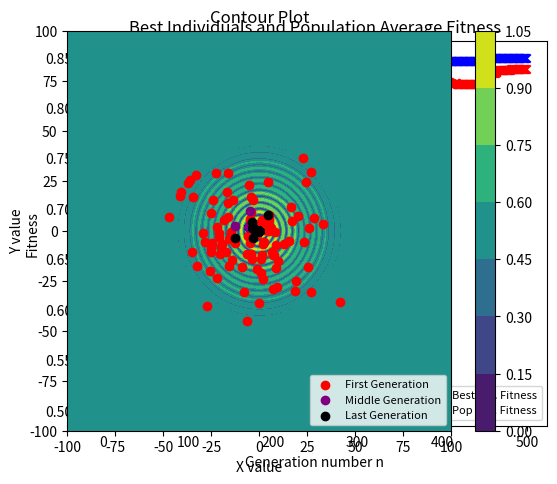

The matplotlib source for this figure:
# Author: MarcosRSouza
# The following code is under a MIT license
# So feel free to modify/improve it in your own applications :)

import math
import random
import numpy as np
import matplotlib.pyplot as plt
#random.seed(10)

class Subject:  #abstração para criação do individuo
    def __init__(self, chromosome, fitness, rouletteParticipation):   #todo individuo tem genes e um fitness
        self.chromosome = chromosome
        self.fitness = fitness  #fitness = grau de adaptabilidade (quao mais apto ele é)
        self.rouletteParticipation = rouletteParticipation #indica a faixa que o individuo ocupa na roleta

def calcFitness(chromosome): #Calcular fitness de verdade !!!!
    XandYlist = decodXY(chromosome)
    x = XandYlist[0]
    y = XandYlist[1]
    fitness = 0.5 - (math.pow(math.sin(math.sqrt(x*x+y*y)), 2) - 0.5)/math.pow((1 + 0.001*(x*x+y*y)), 2)
    return fitness

def decodXY(chromosome):
    xInt = 0
    yInt = 0
    for i in range(0,int(len(chromosome)/2)): #corta a metade que corresponde a x
        if chromosome[i] == 1:
            xInt += math.pow(2, i)
    j = 0 # iterador diferente para não confundir o indice de i na conta de y
    for i in range(int(len(chromosome)/2),int(len(chromosome))): #corta a metade que corresponde a y
        if chromosome[i] == 1:
            yInt += math.pow(2, j)
        j+=1
    xFloat = (xInt/(math.pow(2,len(chromosome)/2) - 1) * 200) - 100 #formula para conversão de x para real
    yFloat = (yInt/(math.pow(2,len(chromosome)/2) - 1) * 200) - 100 #formula para conversão de x para real
    return [xFloat,yFloat]

def generateRouletteParticipation(population):
    sum = 0
    for i in range(100):
        sum += population[i].fitness
        population[i].rouletteParticipation = sum
    return population

def generatePop(popSize):
    population = []
    for p in range(popSize): #vai até o tamanho da população escolhida
        cromo = []
        for i in range (56): #constroi o gene de cada individuo
            cromo.append(random.choice([0, 1]))
        fit = calcFitness(cromo) # calcula o fitness do individuo
        randomSub = Subject(cromo, fit, 0) #cria um individuo aleatorio com cromoss. e fitness proprios
        population.append(randomSub)    #adiciona individuo a população
    return population #ao final teremos uma população com nºpopSize individuos aleatorios

def generateChildren(father1chromo, father2chromo):
    child1Cromo = father1chromo.copy()
    child2Cromo = father2chromo.copy()
    cuttingPoint = random.randrange(len(father1chromo) - 1)
    for k in range(cuttingPoint, len(father1chromo)):
        child1Cromo[k] = father2chromo[k]
    for j in range(cuttingPoint, len(father1chromo)):
        child2Cromo[j] = father1chromo[j]

    #test mutation for child 1
    if random.random()  <= mutationRate:
        randomIndex = random.randrange(len(child1Cromo) - 1) #escolhe uma posição aleatória do cromossomo
        child1Cromo[randomIndex] = not(child1Cromo[randomIndex])
    #test mutation for child 2
    if random.random()  <= mutationRate:
        randomIndex = random.randrange(len(child1Cromo) - 1) #escolhe uma posição aleatória do cromossomo
        child2Cromo[randomIndex] = not(child2Cromo[randomIndex])
    child1Fitness = calcFitness(child1Cromo)
    child2Fitness = calcFitness(child2Cromo)
    child1 = Subject(child1Cromo, child1Fitness, 0)
    child2 = Subject(child2Cromo, child2Fitness, 0)
    return [child1, child2]
    
# print("Qual o tamanho da população? ")
# populationSizeEntered = input("R: ")
# print("Quantas gerações? ")
# numberOfGenerations = input("R: ")
# print("Qual a taxa de cruzamento? ")
# reproductionRate = input("R: ")
# print("Qual a taxa de mutação? ")
# mutationRate = input("R: ")
populationSizeEntered = 100
numberOfGenerations = 500
reproductionRate = 0.75
mutationRate = 0.1

#marca 1 execução
executionNumberN = 0 #marca o numero de experimentos

worstIndividualsInNexecutions = []
bestIndividualsInNexecutions = []
populationAverageInNexecutions = []
initialPopulationXPositionAverage = []
initialPopulationYPositionAverage = []
middlePopulationXPositionAverage = []
middlePopulationYPositionAverage = []
finalPopulationXPositionAverage = []
finalPopulationYPositionAverage = []

for  i in range(0, numberOfGenerations):
    worstIndividualsInNexecutions.append(0)
bestIndividualsInNexecutions = worstIndividualsInNexecutions.copy()
populationAverageInNexecutions = worstIndividualsInNexecutions.copy()
initialPopulationXPositionAverage = worstIndividualsInNexecutions.copy()
initialPopulationYPositionAverage = worstIndividualsInNexecutions.copy()
middlePopulationXPositionAverage = worstIndividualsInNexecutions.copy()
middlePopulationYPositionAverage = worstIndividualsInNexecutions.copy()
finalPopulationXPositionAverage = worstIndividualsInNexecutions.copy()
finalPopulationYPositionAverage = worstIndividualsInNexecutions.copy() #apenas cria uma lista com 100 nºs 0

while executionNumberN < 10:

    generationN = 0
    initialPopulation = generatePop(int(populationSizeEntered)) #cria população aleatoria
    currentPopulation = initialPopulation
    childrenList = [] #stores the new population to substitute old population
    worstIndividualsFitness = []
    bestIndividualsFitness = []
    populationAverageFitness = []

    xData1 = []
    yData1 = []
    xData2 = []
    yData2 = []
    xData3 = []
    yData3 = []

    while generationN < numberOfGenerations:

        currentPopulation = sorted(currentPopulation, key=lambda subject: subject.fitness) #ordenar população por fitness
        currentPopulation = generateRouletteParticipation(currentPopulation)

        #lembre-se que a lista esta ordenada, logo é possivel fazer coisas como:
        worstIndividualsFitness.append(currentPopulation[0].fitness) #primeiro é o pior individuo
        bestIndividualsFitness.append(currentPopulation[99].fitness) #ultimo é o melhor individuo
        populationAverageFitness.append(currentPopulation[99].rouletteParticipation/100) #o ultimo tem a soma dos fitness da populaçao toda
        
        #etapa de cruzamento
        if random.random() <= reproductionRate: #teste para ver se ha cruzamento
            father1RouletteNumber = random.random()*currentPopulation[99].rouletteParticipation
            father2RouletteNumber = random.random()*currentPopulation[99].rouletteParticipation
            father1 = []
            father2 = []
            for i in range(100):
                if father1RouletteNumber < currentPopulation[i].rouletteParticipation:
                    father1 = currentPopulation[i]
                if father2RouletteNumber < currentPopulation[i].rouletteParticipation:
                    father2 = currentPopulation[i]

            Children1and2List = generateChildren(father1.chromosome, father2.chromosome)
            childrenList.append(Children1and2List[0])
            childrenList.append(Children1and2List[1])

        if len(childrenList) ==  100:
            currentPopulation = childrenList.copy()
            childrenList.clear()

        if generationN ==  0:
            for subject in currentPopulation:
                XandY = decodXY(subject.chromosome)
                xData1.append(XandY[0])
                yData1.append(XandY[1])
        elif generationN ==  numberOfGenerations/2:
            for subject in currentPopulation:
                XandY = decodXY(subject.chromosome)
                xData2.append(XandY[0])
                yData2.append(XandY[1])
        elif generationN == numberOfGenerations - 1:
            for subject in currentPopulation:
                XandY = decodXY(subject.chromosome)
                xData3.append(XandY[0])
                yData3.append(XandY[1])
        generationN+=1

    for j in range(0, numberOfGenerations):
        worstIndividualsInNexecutions[j] += worstIndividualsFitness[j]
        bestIndividualsInNexecutions[j] += bestIndividualsFitness[j]
        populationAverageInNexecutions[j] += populationAverageFitness[j]
    for k in range(populationSizeEntered):
        initialPopulationXPositionAverage[k] += xData1[k]
        initialPopulationYPositionAverage[k] += yData1[k]
        middlePopulationXPositionAverage[k] += xData2[k]
        middlePopulationYPositionAverage[k] += yData2[k]
        finalPopulationXPositionAverage[k] += xData3[k]
        finalPopulationYPositionAverage[k] += yData3[k]
    executionNumberN += 1
#termina 10 execuções

for i in range(numberOfGenerations):
    worstIndividualsInNexecutions[i] /= 10
    bestIndividualsInNexecutions[i] /= 10
    populationAverageInNexecutions[i] /= 10
    initialPopulationXPositionAverage[i] /= 10
    initialPopulationYPositionAverage[i] /= 10
    middlePopulationXPositionAverage[i] /= 10
    middlePopulationYPositionAverage[i] /= 10
    finalPopulationXPositionAverage[i] /= 10
    finalPopulationYPositionAverage[i] /= 10

#plotando fitness do pior individuo e media da populacao por geração
generationNumber = range(numberOfGenerations)
#bestIndividualsFitnessForScatter = []
#populationAverageFitnessForScatter = []
#generationNumberForScatter = []
#for i in range(0,numberOfGenerations, 2):
#    bestIndividualsFitnessForScatter.append(bestIndividualsFitness[i])
#    populationAverageFitnessForScatter.append(populationAverageFitness[i])
#    generationNumberForScatter.append(i)
# #plt.plot(generationNumber, worstIndividualsFitness, label = "worst ind. fitness")
fig = plt.figure(figsize=(6,5))

#plt.plot(generationNumber, bestIndividualsFitness, label = "best ind. fitness")
#plt.plot(generationNumber, populationAverageFitness, label = "pop avg. fitness")

#bif = plt.scatter(generationNumberForScatter, bestIndividualsFitnessForScatter, marker='x', c='blue')
#paf = plt.scatter(generationNumberForScatter, populationAverageFitnessForScatter, marker='x',c='red')
bif = plt.scatter(generationNumber, bestIndividualsInNexecutions, marker='x', c='blue')
paf = plt.scatter(generationNumber, populationAverageInNexecutions, marker='x',c='red')

plt.xlabel('Generation number n') #naming the x axis
plt.ylabel('Fitness') #naming the  y axis
plt.title('Best Individuals and Population Average Fitness') #giving a title to the graph
#plt.legend()
plt.legend((bif, paf),
           ('Best Ind. Fitness', 'Pop Avg. Fitness'),
           scatterpoints=1,
           loc='lower right',
           fontsize=8)
plt.show() #finally showing the plot
#plotando fitness da população inicial

left, bottom, width, height = 0.1, 0.1, 0.8, 0.8
ax = fig.add_axes([left, bottom, width, height]) 

start, stop, n_values = -100, 100, 2000

x_vals = np.linspace(start, stop, n_values)
y_vals = np.linspace(start, stop, n_values)
X, Y = np.meshgrid(x_vals, y_vals)

Z = 0.5 - (np.sin(np.sqrt(X**2 + Y**2)) ** 2 - 0.5)/((1 + 0.001*(X**2 + Y**2)) ** 2)

cp = plt.contourf(X, Y, Z)
plt.colorbar(cp)
gen0 = plt.scatter(initialPopulationXPositionAverage, initialPopulationYPositionAverage, c='red')
genHalf = plt.scatter(middlePopulationXPositionAverage, middlePopulationYPositionAverage, c='purple')
genLast = plt.scatter(finalPopulationXPositionAverage, finalPopulationYPositionAverage, c='black')
plt.legend((gen0, genHalf, genLast),
           ('First Generation', 'Middle Generation', 'Last Generation'),
           scatterpoints=1,
           loc='lower right',
           fontsize=8)

ax.set_title('Contour Plot')
ax.set_xlabel('X value')
ax.set_ylabel('Y value')
plt.show()